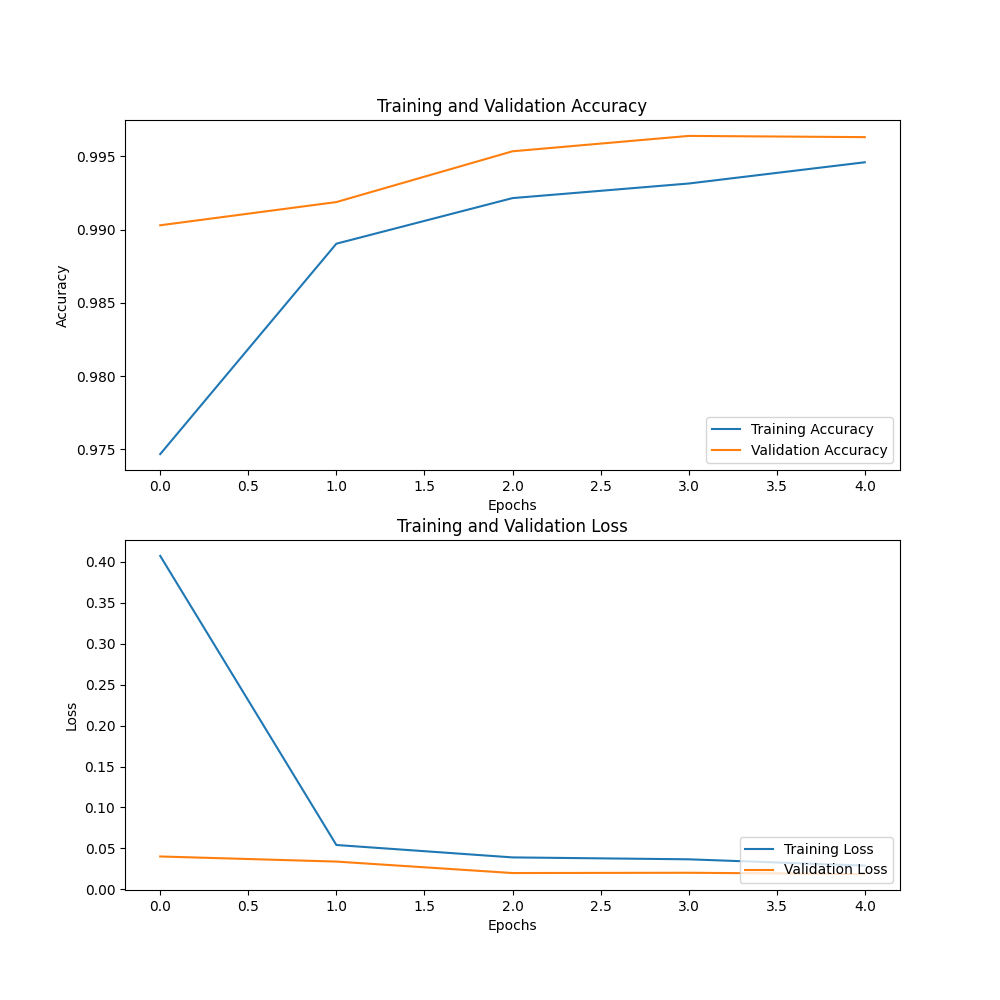

The file beside this chart, header and first rows:
0.40700623, 0.9746837, 0.040238015, 0.9903016
0.05425, 0.989, 0.03401, 0.9919
0.03911, 0.9922, 0.02003, 0.9954
0.03678, 0.9932, 0.02037, 0.9964
0.02905, 0.9946, 0.01874, 0.9963
